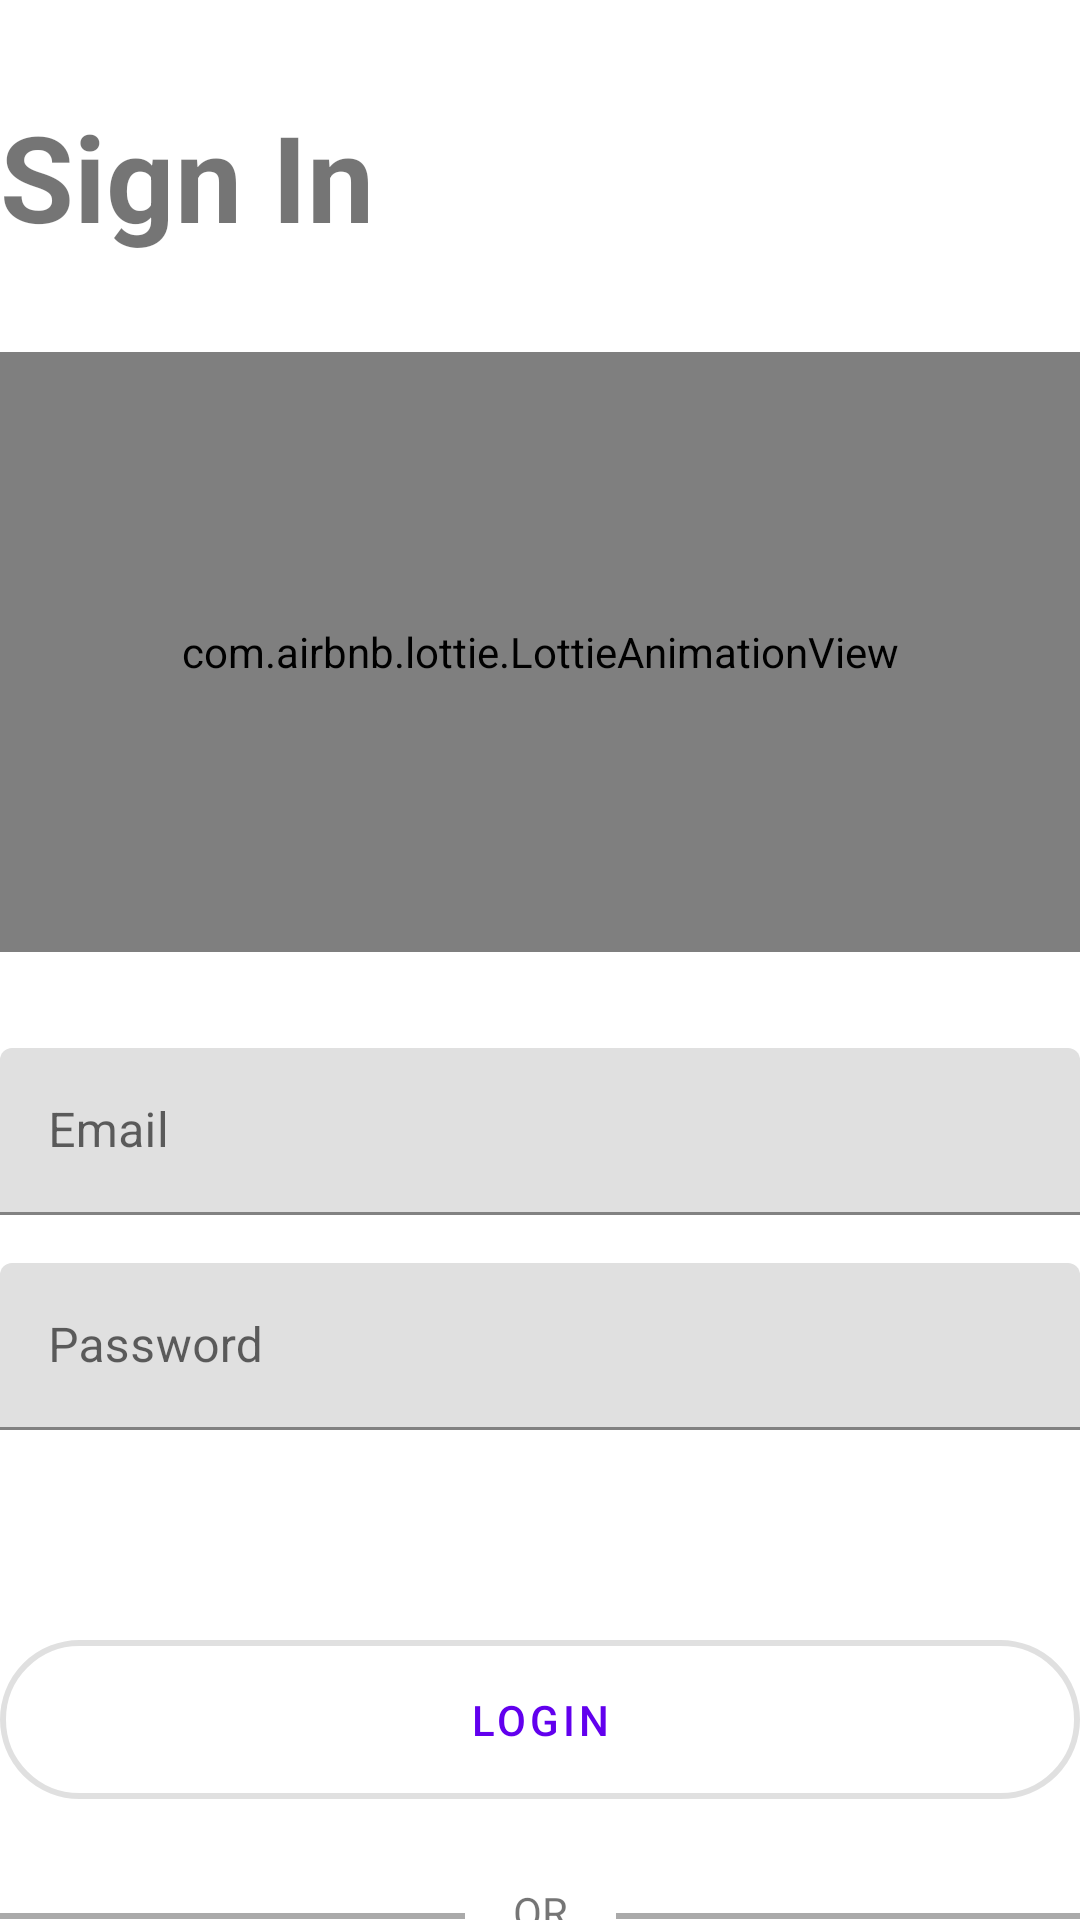

Produce the Android XML layout that renders to this screen, including the resource entries it uses.
<!-- AndroidManifest.xml: application theme Theme.MainTheme -->
<!-- res/layout/fragment_login.xml -->
<?xml version="1.0" encoding="utf-8"?>
<androidx.core.widget.NestedScrollView xmlns:android="http://schemas.android.com/apk/res/android"
    xmlns:app="http://schemas.android.com/apk/res-auto"
    xmlns:tools="http://schemas.android.com/tools"
    android:layout_width="match_parent"
    android:layout_height="match_parent"
    android:layout_margin="16dp"
    tools:context=".fragments.login.pages.LoginFragment">

    <androidx.constraintlayout.widget.ConstraintLayout
            android:layout_width="match_parent"
            android:layout_height="match_parent">

        <TextView
            android:id="@+id/textView"
            android:layout_width="wrap_content"
            android:layout_height="wrap_content"
            android:layout_marginTop="32dp"
            android:text="@string/sign_in"
            android:textSize="40sp"
            android:textStyle="bold"
            app:layout_constraintStart_toStartOf="parent"
            app:layout_constraintTop_toTopOf="parent" />


            <com.google.android.material.textfield.TextInputLayout
                android:id="@+id/textInputLayout"
                android:layout_width="match_parent"
                android:layout_height="wrap_content"
                android:layout_marginTop="32dp"
                app:layout_constraintEnd_toEndOf="parent"
                app:layout_constraintStart_toStartOf="parent"
                app:layout_constraintTop_toBottomOf="@+id/animationView">

                <com.google.android.material.textfield.TextInputEditText
                    android:layout_width="match_parent"
                    android:layout_height="wrap_content"
                    android:hint="Email"
                    android:textColorHint="#616161"
                    tools:ignore="TextContrastCheck" />
            </com.google.android.material.textfield.TextInputLayout>

            <com.google.android.material.textfield.TextInputLayout
                android:id="@+id/textInputLayout2"
                android:layout_width="match_parent"
                android:layout_height="wrap_content"
                android:layout_marginTop="16dp"
                app:layout_constraintEnd_toEndOf="parent"
                app:layout_constraintStart_toStartOf="parent"
                app:layout_constraintTop_toBottomOf="@+id/textInputLayout">

                <com.google.android.material.textfield.TextInputEditText
                    android:layout_width="match_parent"
                    android:layout_height="wrap_content"
                    android:hint="Password" />
            </com.google.android.material.textfield.TextInputLayout>


            <com.google.android.material.button.MaterialButton
                android:id="@+id/loginBtn"
                android:layout_width="match_parent"
                android:layout_height="65dp"
                android:layout_marginTop="64dp"
                android:elevation="0dp"
                app:strokeWidth="2dp"
                android:text="@string/login"
                app:cornerRadius="32dp"
                app:layout_constraintEnd_toEndOf="parent"
                app:layout_constraintStart_toStartOf="parent"
                app:layout_constraintTop_toBottomOf="@+id/textInputLayout2"
                style="@style/Widget.MaterialComponents.Button.OutlinedButton"
                />

        <ProgressBar
            android:id="@+id/loginProgressBarIndicator"
            android:layout_width="wrap_content"
            android:layout_height="wrap_content"
            android:layout_margin="8dp"
            android:backgroundTint="@color/purple_200"
            android:visibility="invisible"
            app:layout_constraintBottom_toBottomOf="@+id/loginBtn"
            app:layout_constraintEnd_toEndOf="parent"
            app:layout_constraintStart_toStartOf="@+id/loginBtn"
            app:layout_constraintTop_toTopOf="@+id/loginBtn" />



        <com.airbnb.lottie.LottieAnimationView
                android:id="@+id/animationView"
                android:layout_width="match_parent"
                android:layout_height="200dp"
                android:layout_marginTop="32dp"
                app:layout_constraintEnd_toEndOf="parent"
                app:layout_constraintStart_toStartOf="parent"
                app:layout_constraintTop_toBottomOf="@+id/textView"
                app:lottie_autoPlay="true"
                app:lottie_loop="true"
                app:lottie_rawRes="@raw/login" />

            <LinearLayout
                android:id="@+id/linearLayout"
                android:layout_width="0dp"
                android:layout_height="2dp"
                android:layout_marginTop="32dp"
                android:background="@android:color/darker_gray"
                app:layout_constraintEnd_toEndOf="parent"
                app:layout_constraintEnd_toStartOf="@+id/textView2"
                app:layout_constraintHorizontal_bias="0.5"
                app:layout_constraintHorizontal_chainStyle="spread"
                app:layout_constraintStart_toStartOf="parent"
                app:layout_constraintTop_toBottomOf="@+id/loginBtn"
                android:orientation="horizontal" />

            <TextView
                android:id="@+id/textView2"
                android:layout_width="wrap_content"
                android:layout_height="wrap_content"
                android:layout_marginLeft="16dp"
                android:layout_marginTop="22dp"
                android:layout_marginRight="16dp"
                android:text="OR"
                app:layout_constraintEnd_toStartOf="@+id/linearLayout2"
                app:layout_constraintStart_toEndOf="@+id/linearLayout"
                app:layout_constraintTop_toBottomOf="@+id/loginBtn" />

            <LinearLayout
                android:id="@+id/linearLayout2"
                android:layout_width="0dp"
                android:layout_height="2dp"
                android:layout_marginTop="32dp"
                android:background="@android:color/darker_gray"
                app:layout_constraintEnd_toEndOf="parent"
                app:layout_constraintStart_toEndOf="@+id/textView2"
                app:layout_constraintTop_toBottomOf="@+id/loginBtn"
                android:orientation="horizontal" />


            <com.google.android.material.button.MaterialButton
                android:id="@+id/signUpBtn"
                android:layout_width="0dp"
                android:layout_height="60dp"
                android:layout_marginTop="32dp"
                android:text="Sign Up"
                app:cornerRadius="32dp"
                app:layout_constraintEnd_toEndOf="parent"
                app:layout_constraintStart_toStartOf="parent"
                app:layout_constraintTop_toBottomOf="@+id/textView2" />

    </androidx.constraintlayout.widget.ConstraintLayout>

</androidx.core.widget.NestedScrollView>
<!-- resources referenced by this layout -->
<resources>
  <string name="login">Login</string>
  <string name="sign_in">Sign In</string>
  <style name="Theme.MainTheme" parent="Theme.MaterialComponents.Light.NoActionBar">
          
          <item name="colorPrimary">@color/purple_500</item>
          <item name="colorPrimaryVariant">@color/purple_700</item>
          <item name="colorOnPrimary">@color/white</item>
          
          <item name="colorSecondary">@color/teal_200</item>
          <item name="colorSecondaryVariant">@color/teal_700</item>
          <item name="colorOnSecondary">@color/black</item>
          
          <item name="android:statusBarColor">?attr/colorPrimaryVariant</item>
          
      </style>
  <!-- not gathered from this repository: default colours our renderer supplied (Android Studio template values) -->
  <color name="purple_200">#FFBB86FC</color>
  <color name="purple_500">#FF6200EE</color>
  <color name="purple_700">#FF3700B3</color>
  <color name="teal_200">#FF03DAC5</color>
  <color name="teal_700">#FF018786</color>
  <color name="black">#FF000000</color>
  <color name="white">#FFFFFFFF</color>
</resources>
